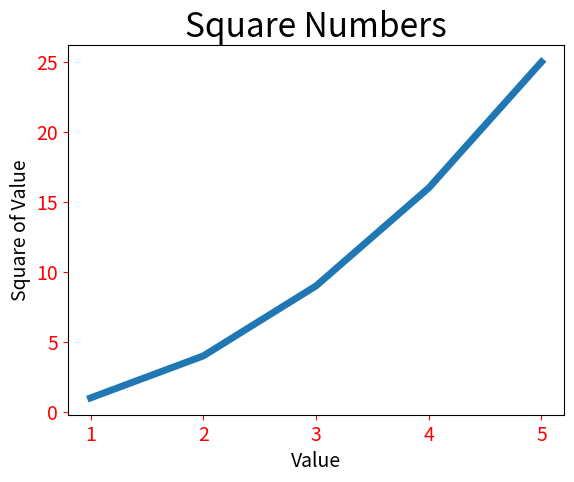

Generate this figure with matplotlib:
#!/usr/bin/env python
# -*- encoding: utf-8 -*-
'''
@File    :   mpl_squares.py
@Time    :   2019/04/06 16:45:51
[redacted]
@Version :   1.0
[redacted]
@License :   
@Desc    :   绘制折线图
'''

# here put the import lib
# 导入了模块pyplot 

import matplotlib.pyplot as plt

input_values = [1, 2, 3, 4, 5] # X 轴数据

squares = [1, 4, 9, 16, 25] # Y 轴数据
'''
plot(*args[, scalex, scaley, data])
绘制 x y 坐标组成的线
'''
plt.plot(input_values, squares, linewidth=5)

# 设置图表标题， 并给坐标轴加上标签
plt.title( "Square Numbers", fontsize = 24 )
plt.xlabel( "Value", fontsize = 14 )
plt.ylabel( "Square of Value", fontsize = 14 )

# 设置刻度标记的大小
plt.tick_params( axis = 'both', labelsize = 14 , colors = 'r' ) # axis 将参数应用于哪个轴

plt.show()  





'''
打开matplotlib查看器， 并显示绘制的图形
'''
